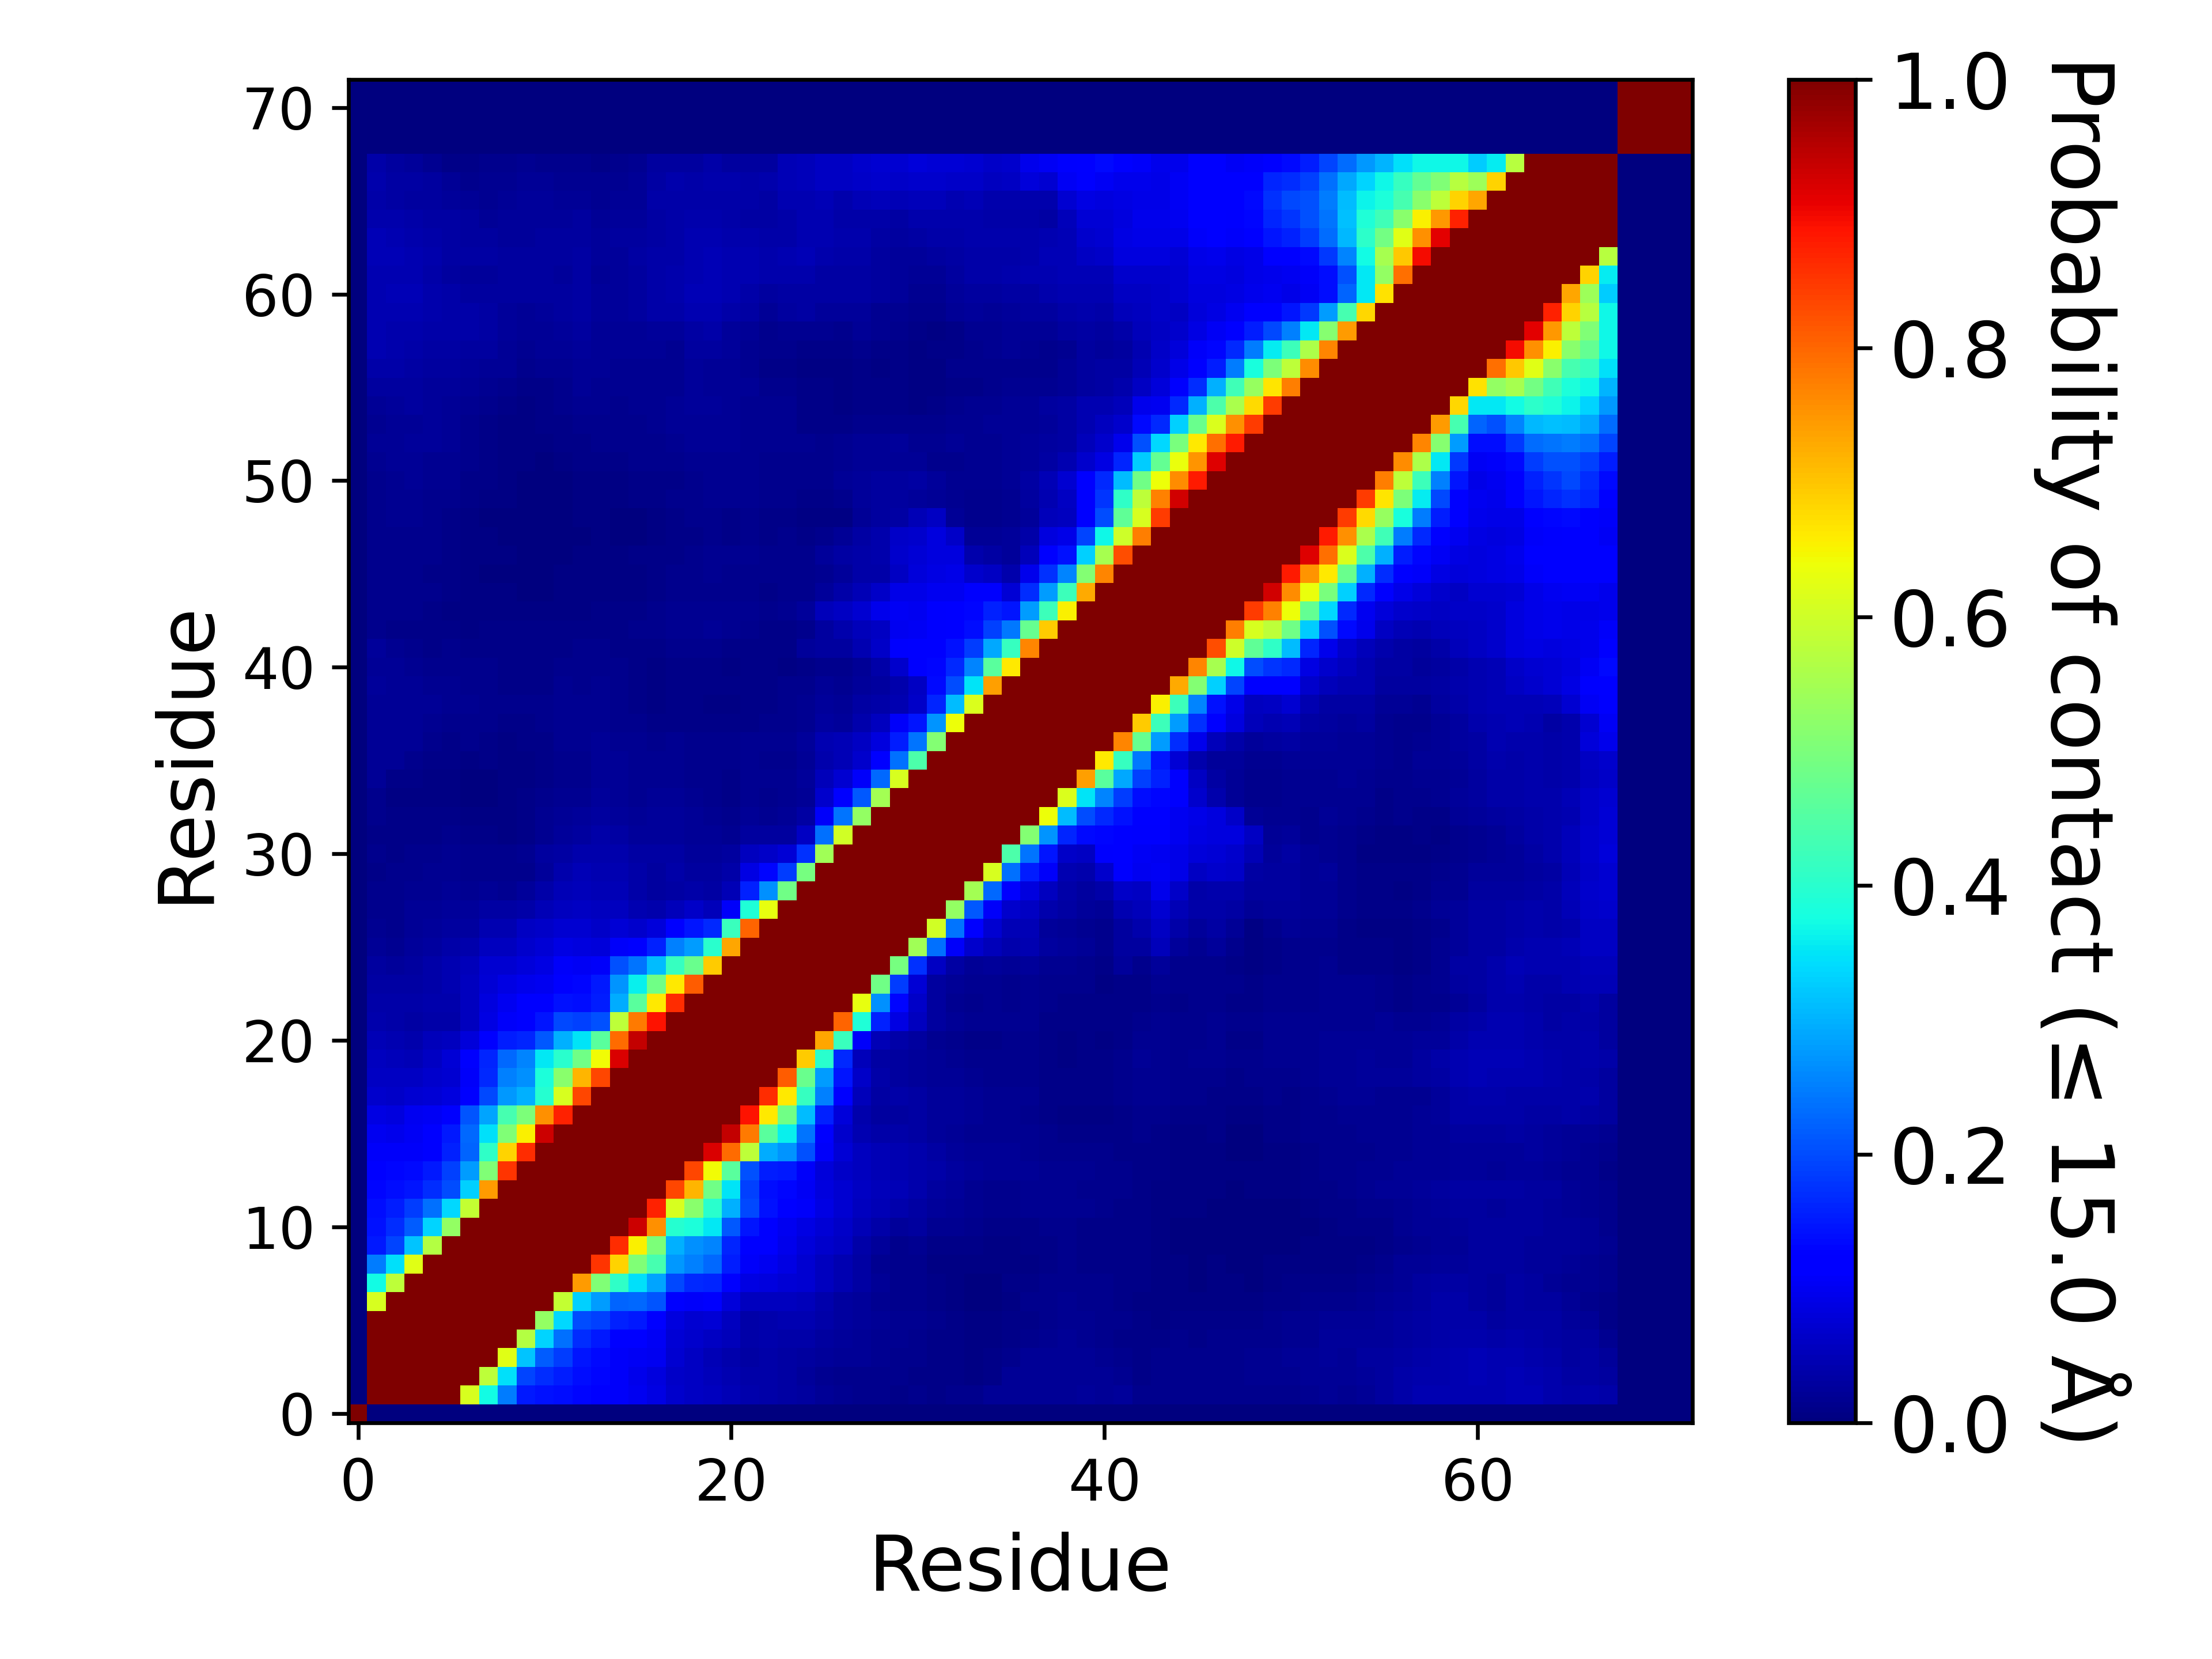

Values plotted in this chart, from the file beside it:
, 1, 2, 3, 4, 5, 6, 7, 8, 9, 10, 11, 12, 13, 14, 15, 16, 17, 18, 19, 20, 21, 22, 23
1, 1.0, 0.0, 0.0, 0.0, 0.0, 0.0, 0.0, 0.0, 0.0, 0.0, 0.0, 0.0, 0.0, 0.0, 0.0, 0.0, 0.0, 0.0, 0.0, 0.0, 0.0, 0.0, 0.0
2, 0.0, 1.0, 1.0, 1.0, 1.0, 1.0, 0.6102, 0.3731, 0.249, 0.1487, 0.1431, 0.1399, 0.1311, 0.1272, 0.1088, 0.09992, 0.08832, 0.0686, 0.06079, 0.05627, 0.05002, 0.04025, 0.03872
3, 0.0, 1.0, 1.0, 1.0, 1.0, 1.0, 1.0, 0.5811, 0.3447, 0.1923, 0.1687, 0.156, 0.1379, 0.1292, 0.1063, 0.09613, 0.08546, 0.06562, 0.05959, 0.05431, 0.04589, 0.03616, 0.03556
4, 0.0, 1.0, 1.0, 1.0, 1.0, 1.0, 1.0, 1.0, 0.6228, 0.3203, 0.2174, 0.1846, 0.1469, 0.1345, 0.1061, 0.104, 0.098, 0.07315, 0.06181, 0.04891, 0.0407, 0.03386, 0.03734
5, 0.0, 1.0, 1.0, 1.0, 1.0, 1.0, 1.0, 1.0, 1, 0.5667, 0.3331, 0.2383, 0.169, 0.1502, 0.1257, 0.1194, 0.1029, 0.07617, 0.06739, 0.06198, 0.05384, 0.03597, 0.04099
6, 0.0, 1.0, 1.0, 1.0, 1.0, 1.0, 1.0, 1.0, 1.0, 1.0, 0.5303, 0.3371, 0.2005, 0.1881, 0.157, 0.1498, 0.1215, 0.0835, 0.07382, 0.07515, 0.05766, 0.03816, 0.04117
7, 0.0, 0.6102, 1.0, 1.0, 1.0, 1.0, 1.0, 1.0, 1.0, 1.0, 1.0, 0.5867, 0.3285, 0.2798, 0.2261, 0.2284, 0.2105, 0.1197, 0.1079, 0.1108, 0.07931, 0.05579, 0.05472
8, 0.0, 0.3731, 0.5811, 1.0, 1.0, 1.0, 1.0, 1.0, 1.0, 1.0, 1.0, 1, 0.7426, 0.5074, 0.4085, 0.3469, 0.2876, 0.1965, 0.1674, 0.1611, 0.1142, 0.08863, 0.08518
9, 0.0, 0.249, 0.3447, 0.6228, 1, 1.0, 1.0, 1.0, 1.0, 1.0, 1.0, 1.0, 1.0, 0.8545, 0.6858, 0.5043, 0.4347, 0.2766, 0.2511, 0.2294, 0.1545, 0.1092, 0.09984
10, 0.0, 0.1487, 0.1923, 0.3203, 0.5667, 1.0, 1.0, 1.0, 1.0, 1.0, 1.0, 1.0, 1.0, 1.0, 0.8622, 0.654, 0.503, 0.2989, 0.2687, 0.2551, 0.1628, 0.1236, 0.1141
11, 0.0, 0.1431, 0.1687, 0.2174, 0.3331, 0.5303, 1.0, 1.0, 1.0, 1.0, 1.0, 1.0, 1.0, 1.0, 1.0, 0.9331, 0.7544, 0.3969, 0.3832, 0.3554, 0.2121, 0.1471, 0.1283
12, 0.0, 0.1399, 0.156, 0.1846, 0.2383, 0.3371, 0.5867, 1, 1.0, 1.0, 1.0, 1.0, 1.0, 1.0, 1.0, 1.0, 0.8723, 0.6126, 0.5188, 0.4006, 0.299, 0.1962, 0.1412
13, 0.0, 0.1311, 0.1379, 0.1469, 0.169, 0.2005, 0.3285, 0.7426, 1.0, 1.0, 1.0, 1.0, 1.0, 1.0, 1.0, 1.0, 1.0, 0.8349, 0.7158, 0.4879, 0.3512, 0.1883, 0.1405
14, 0.0, 0.1272, 0.1292, 0.1345, 0.1502, 0.1881, 0.2798, 0.5074, 0.8545, 1.0, 1.0, 1.0, 1.0, 1.0, 1.0, 1.0, 1.0, 1.0, 0.8349, 0.6424, 0.4575, 0.2038, 0.1528
15, 0.0, 0.1088, 0.1063, 0.1061, 0.1257, 0.157, 0.2261, 0.4085, 0.6858, 0.8622, 1.0, 1.0, 1.0, 1.0, 1.0, 1.0, 1.0, 1.0, 1.0, 0.9185, 0.7955, 0.5792, 0.2962
16, 0.0, 0.09992, 0.09613, 0.104, 0.1194, 0.1498, 0.2284, 0.3469, 0.5043, 0.654, 0.9331, 1.0, 1.0, 1.0, 1.0, 1.0, 1.0, 1.0, 1.0, 1.0, 0.9385, 0.7793, 0.4605
17, 0.0, 0.08832, 0.08546, 0.098, 0.1029, 0.1215, 0.2105, 0.2876, 0.4347, 0.503, 0.7544, 0.8723, 1.0, 1.0, 1.0, 1.0, 1.0, 1.0, 1.0, 1.0, 1.0, 0.8895, 0.6624
18, 0.0, 0.0686, 0.06562, 0.07315, 0.07617, 0.0835, 0.1197, 0.1965, 0.2766, 0.2989, 0.3969, 0.6126, 0.8349, 1.0, 1.0, 1.0, 1.0, 1.0, 1.0, 1.0, 1.0, 1.0, 0.8597
19, 0.0, 0.06079, 0.05959, 0.06181, 0.06739, 0.07382, 0.1079, 0.1674, 0.2511, 0.2687, 0.3832, 0.5188, 0.7158, 0.8349, 1.0, 1.0, 1.0, 1.0, 1.0, 1.0, 1.0, 1.0, 1.0
20, 0.0, 0.05627, 0.05431, 0.04891, 0.06198, 0.07515, 0.1108, 0.1611, 0.2294, 0.2551, 0.3554, 0.4006, 0.4879, 0.6424, 0.9185, 1.0, 1.0, 1.0, 1.0, 1.0, 1.0, 1.0, 1.0
21, 0.0, 0.05002, 0.04589, 0.0407, 0.05384, 0.05766, 0.07931, 0.1142, 0.1545, 0.1628, 0.2121, 0.299, 0.3512, 0.4575, 0.7955, 0.9385, 1.0, 1.0, 1.0, 1.0, 1.0, 1.0, 1.0
22, 0.0, 0.04025, 0.03616, 0.03386, 0.03597, 0.03816, 0.05579, 0.08863, 0.1092, 0.1236, 0.1471, 0.1962, 0.1883, 0.2038, 0.5792, 0.7793, 0.8895, 1.0, 1.0, 1.0, 1.0, 1.0, 1.0
23, 0.0, 0.03872, 0.03556, 0.03734, 0.04099, 0.04117, 0.05472, 0.08518, 0.09984, 0.1141, 0.1283, 0.1412, 0.1405, 0.1528, 0.2962, 0.4605, 0.6624, 0.8597, 1.0, 1.0, 1.0, 1.0, 1.0
24, 0.0, 0.03291, 0.03237, 0.03319, 0.03884, 0.04567, 0.05685, 0.07735, 0.08823, 0.09461, 0.1014, 0.1234, 0.1307, 0.1493, 0.2718, 0.3619, 0.4849, 0.6632, 0.8107, 1.0, 1.0, 1.0, 1.0
25, 0.0, 0.02894, 0.02545, 0.02856, 0.03641, 0.04623, 0.05376, 0.07347, 0.07389, 0.08012, 0.08715, 0.1087, 0.1054, 0.1072, 0.2039, 0.2396, 0.311, 0.4167, 0.4789, 0.6921, 1.0, 1.0, 1.0
26, 0.0, 0.02295, 0.01801, 0.02347, 0.02827, 0.03582, 0.03943, 0.05699, 0.05751, 0.06944, 0.07555, 0.08885, 0.08238, 0.07813, 0.1059, 0.1247, 0.1574, 0.2513, 0.2789, 0.3985, 0.7313, 1.0, 1.0
27, 0.0, 0.01579, 0.01377, 0.02057, 0.02394, 0.02933, 0.02978, 0.04482, 0.04673, 0.06087, 0.06533, 0.07104, 0.07229, 0.06508, 0.07444, 0.06688, 0.07964, 0.1187, 0.147, 0.1675, 0.4185, 0.8042, 1.0
28, 0.0, 0.01293, 0.01454, 0.01975, 0.02214, 0.02726, 0.02587, 0.03385, 0.03141, 0.03566, 0.05041, 0.05637, 0.05964, 0.0549, 0.0582, 0.04665, 0.04204, 0.05275, 0.06339, 0.05264, 0.1058, 0.3882, 0.6308
29, 0.0, 0.01274, 0.01321, 0.01758, 0.01911, 0.02329, 0.01953, 0.02268, 0.01946, 0.02395, 0.03544, 0.04895, 0.05233, 0.04856, 0.04946, 0.03729, 0.03089, 0.03389, 0.03728, 0.03286, 0.04709, 0.1567, 0.2684
30, 0.0, 0.0107, 0.01187, 0.01527, 0.01572, 0.01715, 0.01341, 0.01422, 0.01381, 0.01548, 0.02701, 0.03993, 0.04733, 0.04576, 0.04511, 0.03601, 0.03005, 0.03519, 0.03086, 0.02973, 0.03799, 0.08881, 0.1317
31, 0.0, 0.01178, 0.01162, 0.0131, 0.01494, 0.0159, 0.01348, 0.01429, 0.01428, 0.01611, 0.02771, 0.0333, 0.04017, 0.04258, 0.03934, 0.03303, 0.03197, 0.03311, 0.02664, 0.02685, 0.02966, 0.05596, 0.06526
32, 0.0, 0.0096, 0.00839, 0.01019, 0.01068, 0.01189, 0.00816, 0.007985, 0.006925, 0.009175, 0.01911, 0.0246, 0.02995, 0.03523, 0.03256, 0.0253, 0.02459, 0.02697, 0.02289, 0.02026, 0.01882, 0.0291, 0.02848
33, 0.0, 0.01404, 0.009815, 0.01004, 0.00989, 0.009355, 0.00599, 0.005575, 0.00565, 0.008755, 0.01592, 0.02016, 0.02355, 0.03057, 0.02723, 0.02134, 0.02485, 0.02635, 0.02176, 0.0179, 0.01482, 0.02222, 0.01934
34, 0.0, 0.01285, 0.007715, 0.00761, 0.007075, 0.00612, 0.00232, 0.00353, 0.005325, 0.0087, 0.01271, 0.01747, 0.01794, 0.02647, 0.02175, 0.01762, 0.01955, 0.02106, 0.01804, 0.01442, 0.01114, 0.01649, 0.01412
35, 0.0, 0.02103, 0.01065, 0.00976, 0.007085, 0.00594, 0.003065, 0.00323, 0.003945, 0.007035, 0.0106, 0.01462, 0.01434, 0.02003, 0.01981, 0.01699, 0.0173, 0.01871, 0.01408, 0.01201, 0.01095, 0.01645, 0.01647
36, 0.0, 0.02185, 0.02082, 0.0131, 0.00928, 0.007845, 0.007775, 0.00807, 0.00608, 0.007535, 0.01008, 0.01518, 0.01451, 0.02072, 0.02192, 0.019, 0.01695, 0.01799, 0.01283, 0.01234, 0.01335, 0.01615, 0.01557
37, 0.0, 0.0217, 0.02182, 0.02173, 0.01307, 0.0103, 0.01211, 0.01164, 0.007655, 0.008985, 0.0108, 0.01595, 0.01618, 0.02078, 0.01851, 0.01721, 0.01383, 0.01701, 0.01261, 0.01194, 0.01406, 0.01624, 0.0157
38, 0.0, 0.02148, 0.02066, 0.02128, 0.01871, 0.01318, 0.01243, 0.01259, 0.008985, 0.009795, 0.0118, 0.01792, 0.01733, 0.01766, 0.01437, 0.01179, 0.01108, 0.01135, 0.00958, 0.0093, 0.009445, 0.01018, 0.01176
39, 0.0, 0.02321, 0.02238, 0.02036, 0.02028, 0.0194, 0.01581, 0.01261, 0.01245, 0.01316, 0.01442, 0.01774, 0.0182, 0.01678, 0.01394, 0.009235, 0.007415, 0.007825, 0.00842, 0.00737, 0.007035, 0.008235, 0.01128
40, 0.0, 0.0242, 0.02253, 0.02168, 0.01912, 0.01707, 0.01425, 0.01345, 0.01095, 0.01136, 0.01064, 0.01566, 0.01538, 0.01621, 0.01372, 0.00849, 0.00704, 0.00857, 0.00964, 0.00859, 0.00969, 0.01086, 0.01138
41, 0.0, 0.02308, 0.02189, 0.01921, 0.01396, 0.01416, 0.01286, 0.01198, 0.01024, 0.00885, 0.008695, 0.0126, 0.01298, 0.01491, 0.01271, 0.00822, 0.007095, 0.009415, 0.00854, 0.009155, 0.007385, 0.00847, 0.008065
42, 0.0, 0.02414, 0.01628, 0.01244, 0.01119, 0.01252, 0.0095, 0.00943, 0.00886, 0.008275, 0.00904, 0.01137, 0.01179, 0.01376, 0.01158, 0.0089, 0.009835, 0.0136, 0.01461, 0.01474, 0.01143, 0.01146, 0.01013
43, 0.0, 0.01419, 0.01162, 0.01169, 0.011, 0.01052, 0.007625, 0.00822, 0.0089, 0.00921, 0.008235, 0.00929, 0.00923, 0.01095, 0.0109, 0.01251, 0.01466, 0.01634, 0.01889, 0.02001, 0.01644, 0.01435, 0.00836
44, 0.0, 0.01302, 0.01221, 0.01253, 0.01076, 0.00738, 0.00517, 0.006, 0.0055, 0.00623, 0.00462, 0.005595, 0.00756, 0.01099, 0.009805, 0.01011, 0.01305, 0.01641, 0.01729, 0.01946, 0.01685, 0.01736, 0.01392
45, 0.0, 0.01374, 0.01297, 0.01353, 0.01266, 0.00844, 0.006465, 0.00602, 0.004445, 0.00389, 0.003325, 0.00511, 0.00738, 0.0073, 0.005725, 0.00575, 0.007835, 0.01174, 0.01437, 0.01547, 0.01266, 0.01369, 0.009855
46, 0.0, 0.01435, 0.01315, 0.01327, 0.008025, 0.008155, 0.006435, 0.00374, 0.002415, 0.00193, 0.001735, 0.00405, 0.00596, 0.004065, 0.00394, 0.00755, 0.0086, 0.01214, 0.0156, 0.01789, 0.01509, 0.01481, 0.01279
47, 0.0, 0.01364, 0.0129, 0.01367, 0.01264, 0.0106, 0.00674, 0.005165, 0.004235, 0.002695, 0.00269, 0.003, 0.004035, 0.00464, 0.007295, 0.008805, 0.00885, 0.0115, 0.01413, 0.01699, 0.01784, 0.01834, 0.0127
48, 0.0, 0.01416, 0.01431, 0.01443, 0.01321, 0.01027, 0.006475, 0.00502, 0.00348, 0.002195, 0.001395, 0.001735, 0.003665, 0.00438, 0.003385, 0.0027, 0.004435, 0.00843, 0.00988, 0.0119, 0.01151, 0.01307, 0.00991
49, 0.0, 0.01552, 0.01615, 0.01636, 0.01173, 0.00868, 0.00613, 0.00363, 0.00193, 0.001485, 0.000635, 0.001735, 0.004375, 0.004835, 0.0037, 0.003905, 0.004765, 0.00873, 0.01244, 0.01241, 0.01023, 0.01207, 0.00996
50, 0.0, 0.01436, 0.01737, 0.01846, 0.01463, 0.01307, 0.01004, 0.00644, 0.004305, 0.002645, 0.001925, 0.00219, 0.00435, 0.004545, 0.006715, 0.008135, 0.007915, 0.0135, 0.01521, 0.01655, 0.01771, 0.0166, 0.01324
51, 0.0, 0.0155, 0.01837, 0.02004, 0.01839, 0.01646, 0.01132, 0.00839, 0.00595, 0.003425, 0.002495, 0.003155, 0.0049, 0.00538, 0.00668, 0.00809, 0.00804, 0.01109, 0.01361, 0.01617, 0.01665, 0.01635, 0.01372
52, 0.0, 0.01748, 0.02109, 0.0216, 0.01929, 0.0159, 0.01215, 0.00923, 0.00578, 0.003965, 0.003315, 0.00451, 0.00928, 0.01017, 0.01059, 0.01229, 0.01252, 0.01442, 0.01782, 0.01726, 0.01838, 0.0178, 0.01373
53, 0.0, 0.02035, 0.02212, 0.02403, 0.02364, 0.02092, 0.01505, 0.00988, 0.007565, 0.004925, 0.0052, 0.008285, 0.01131, 0.01222, 0.01186, 0.01365, 0.0156, 0.01871, 0.02074, 0.0209, 0.02099, 0.01945, 0.01712
54, 0.0, 0.01876, 0.02148, 0.02301, 0.02412, 0.02169, 0.01409, 0.00935, 0.007455, 0.006085, 0.00886, 0.01053, 0.01427, 0.01312, 0.01283, 0.01559, 0.01796, 0.02091, 0.02341, 0.02177, 0.02206, 0.0178, 0.01672
55, 0.0, 0.0216, 0.02371, 0.02816, 0.02686, 0.02208, 0.0163, 0.01193, 0.0096, 0.00766, 0.01162, 0.01271, 0.01756, 0.01588, 0.01557, 0.01731, 0.01873, 0.02033, 0.02536, 0.02349, 0.02161, 0.01953, 0.01686
56, 0.0, 0.02754, 0.03033, 0.0312, 0.02707, 0.02358, 0.02161, 0.01834, 0.01246, 0.00786, 0.01164, 0.01407, 0.01972, 0.01834, 0.01762, 0.0174, 0.01633, 0.01856, 0.02432, 0.02332, 0.02191, 0.01965, 0.01467
57, 0.0, 0.03753, 0.03518, 0.03451, 0.03055, 0.02773, 0.02568, 0.02301, 0.02308, 0.01453, 0.01609, 0.01856, 0.02196, 0.0203, 0.01888, 0.01883, 0.01758, 0.01799, 0.02532, 0.02308, 0.02073, 0.01636, 0.01138
58, 0.0, 0.0434, 0.04227, 0.037, 0.03415, 0.0329, 0.03076, 0.0281, 0.02305, 0.01662, 0.02043, 0.02328, 0.02586, 0.02242, 0.0205, 0.01993, 0.02172, 0.01903, 0.02993, 0.02865, 0.02409, 0.01943, 0.01305
59, 0.0, 0.04517, 0.04196, 0.04234, 0.03713, 0.03738, 0.03523, 0.03171, 0.02507, 0.02044, 0.02294, 0.02607, 0.02825, 0.02174, 0.02141, 0.02151, 0.02393, 0.02422, 0.03506, 0.0355, 0.02596, 0.02124, 0.01246
60, 0.0, 0.04618, 0.04463, 0.04297, 0.0422, 0.03662, 0.03628, 0.03134, 0.02644, 0.02306, 0.02629, 0.0277, 0.03208, 0.02424, 0.02585, 0.02828, 0.03551, 0.03711, 0.04384, 0.04496, 0.03876, 0.0337, 0.0222
... 12 more rows
